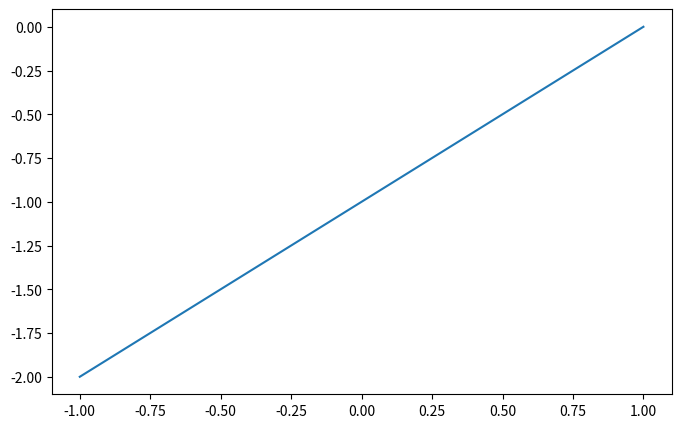
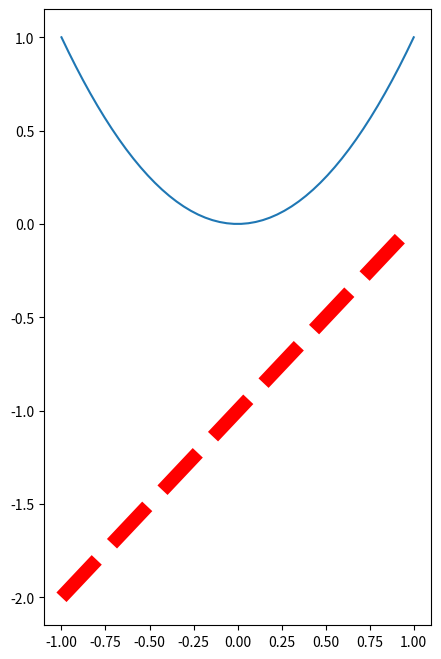

Here is the Python script that generated these plots, in order:
# coding:utf-8
import numpy as np
import matplotlib.pyplot as plt

"""
    figure的使用
"""

# 通过numpy造数据
x = np.linspace(-1, 1, 50)

# 编号为2的图像
plt.figure(num=2, figsize=(8, 5))
y1 = x - 1
# 绘制编号为2的图像
plt.plot(x, y1)


# 编号为3的图像 ,figsize=(宽， 高)
plt.figure(num=3, figsize=(5, 8))
y2 = x**2
# 绘制编号为3的图像，  绘制的有两条
plt.plot(x, y2)
plt.plot(x, y1, color="red", linewidth=10.0, linestyle="--")

# 进行展示
plt.show()